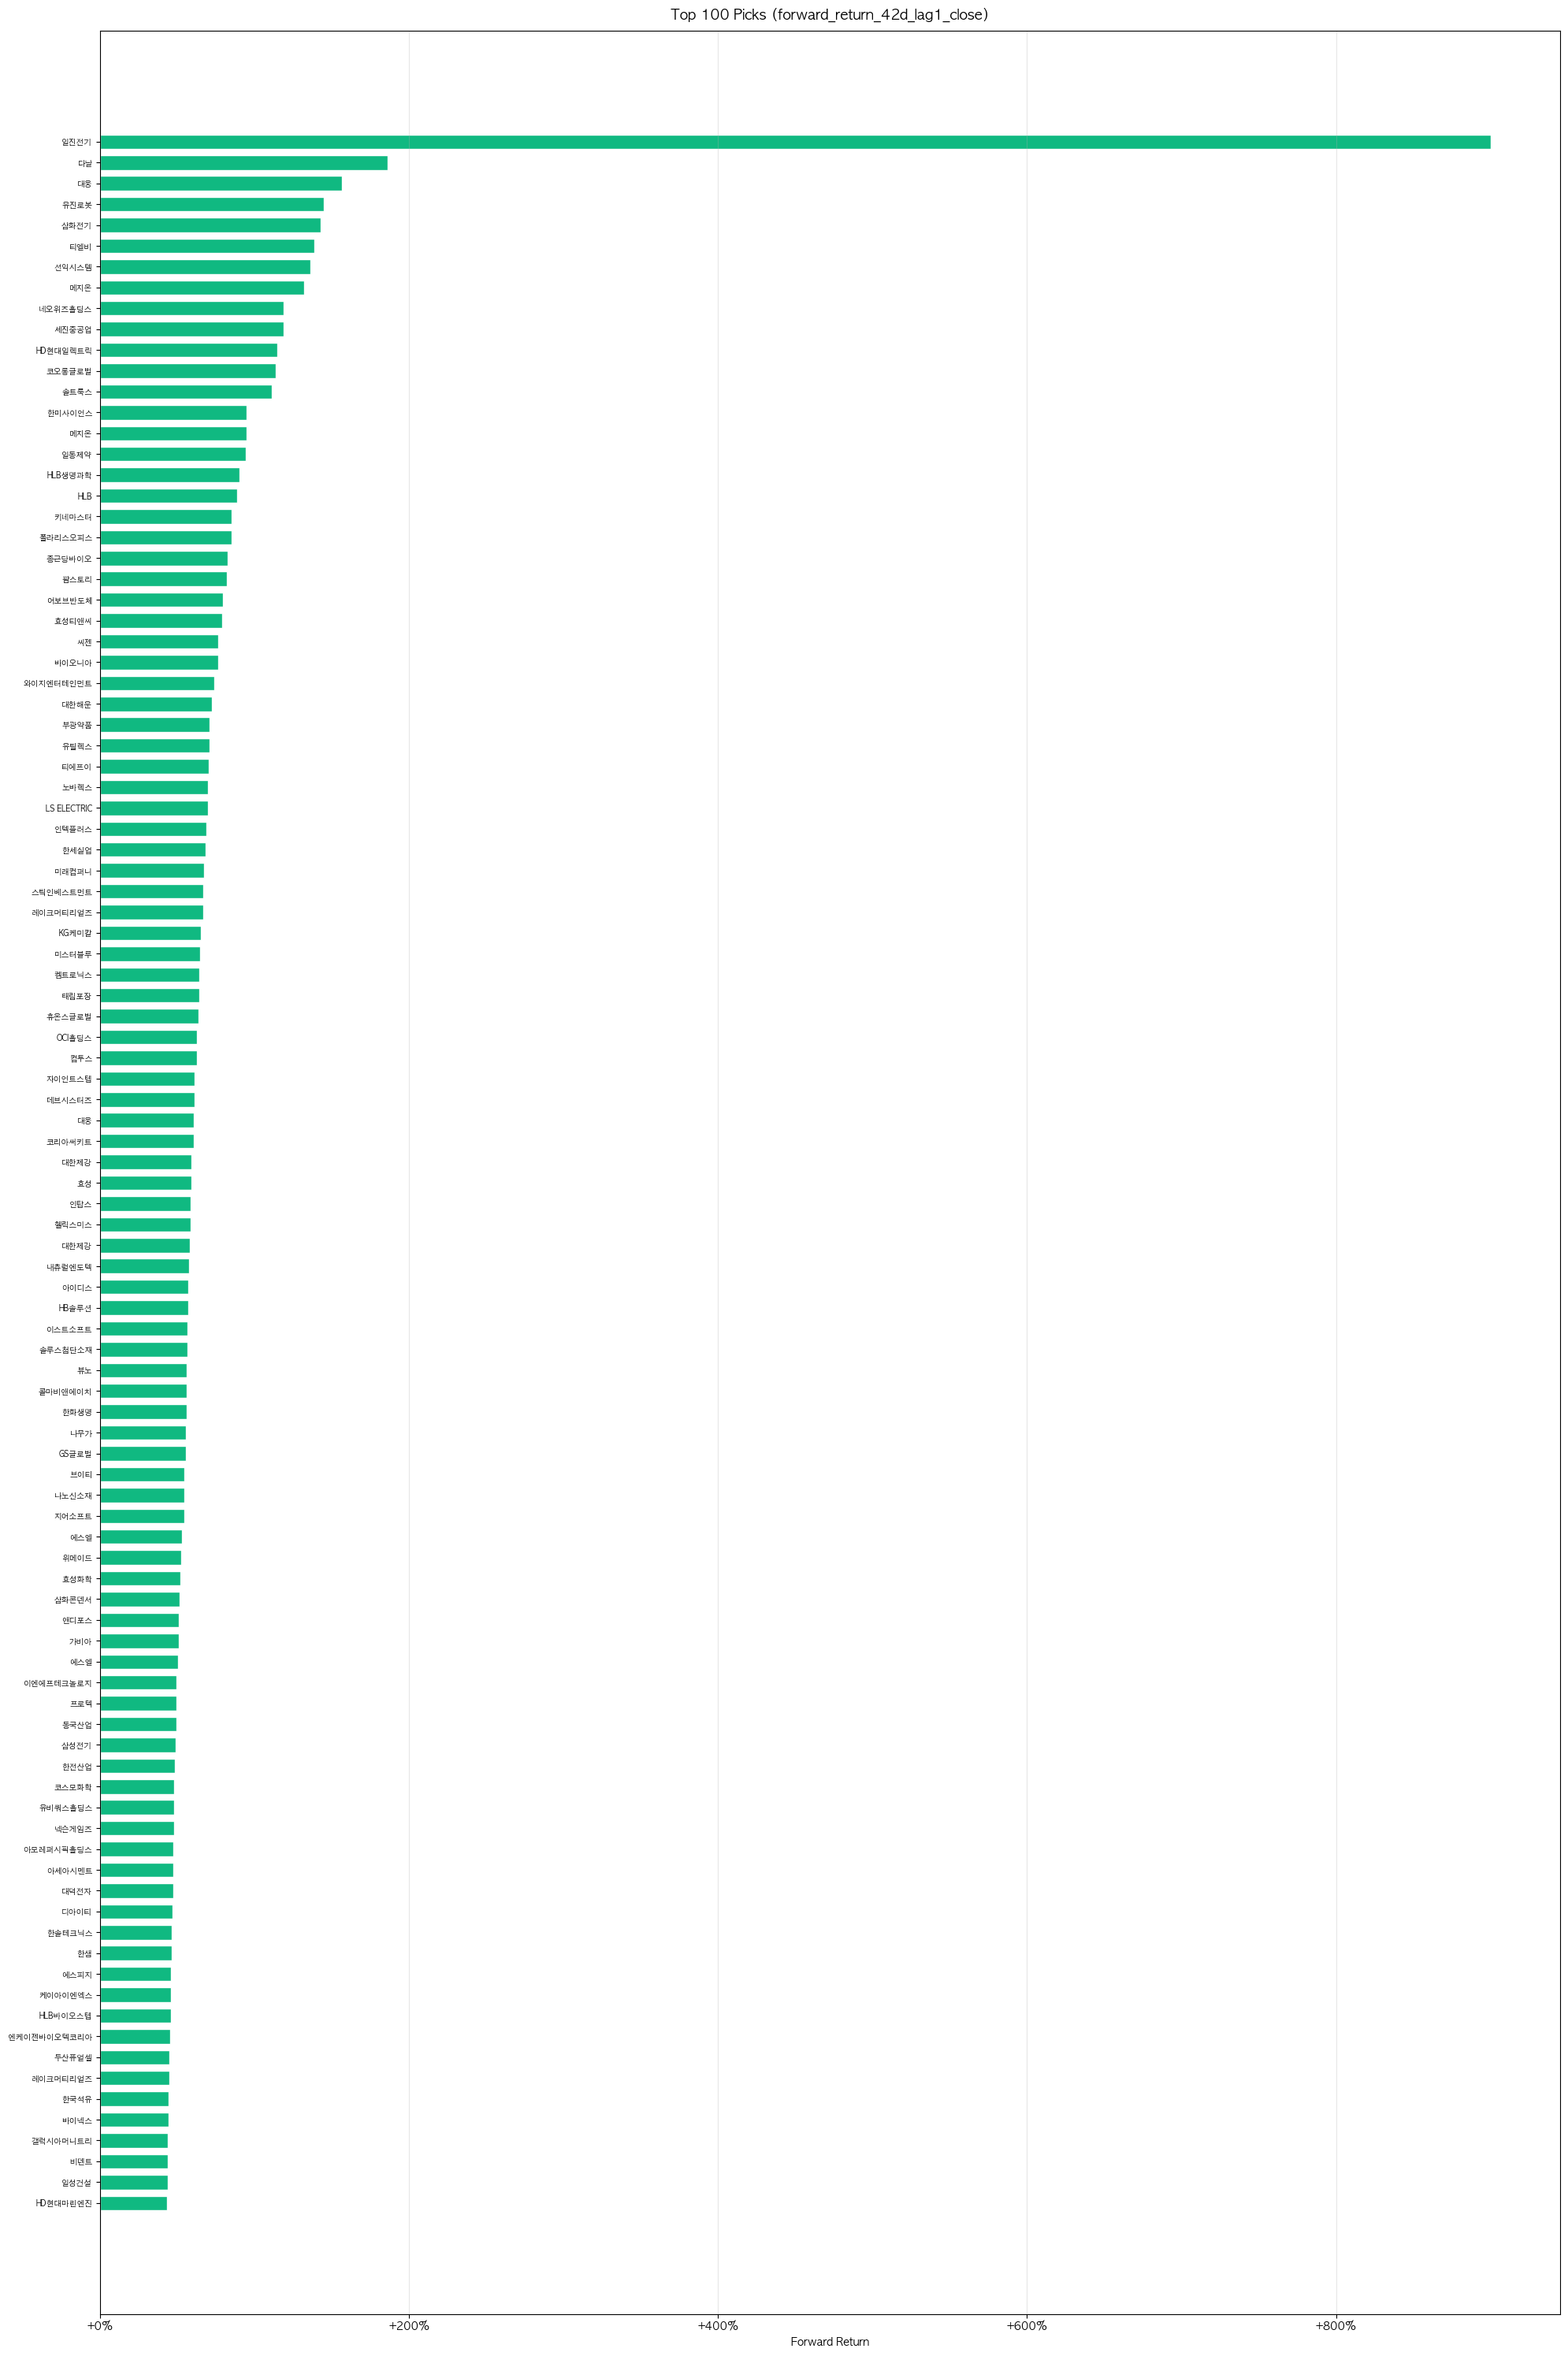

Data behind this chart, as committed beside it:
date, test_year, stock_code, name, sector, closing_price, shares, invested_krw, buy_price, sell_price, sell_date, market_cap, score, score_rank, rank_pos, forward_return_42d_lag1_close
20180102, 2018, 042670, HD현대인프라코어, 특수목적용기계제조업, 9080, 220.0, 1997600, 7722, 7433, 20180307, 1888617872040, 0.5252, 2.001, 1.0, -0.03738
20180102, 2018, 000880, 한화, 기타화학제품제조업, 43250, 46.0, 1989500, 43015, 41710, 20180307, 3241965288750, 0.5321, 1.911, 2.0, -0.03034
20180102, 2018, 036540, SFA반도체, 반도체제조업, 2345, 852.0, 1997940, 2389, 2574, 20180307, 330824643415, 0.5291, 1.898, 3.0, 0.07771
20180102, 2018, 009150, 삼성전기, 전자부품제조업, 101000, 19.0, 1919000, 99965, 91563, 20180307, 7544063296000, 0.5376, 1.765, 4.0, -0.08405
20180102, 2018, 030520, 한글과컴퓨터, 소프트웨어개발및공급업, 17850, 112.0, 1999200, 17329, 16379, 20180307, 412017466350, 0.5208, 1.461, 5.0, -0.05487
20180102, 2018, 048260, 오스템임플란트, 의료용기기제조업, 59100, 33.0, 1950300, 489284, 446006, 20180307, 844285874700, 0.5198, 1.448, 6.0, -0.08845
20180102, 2018, 051910, LG화학, 기초화학물질제조업, 411000, 4.0, 1644000, 410065, 385440, 20180307, 29013452973000, 0.5272, 1.416, 7.0, -0.06005
20180102, 2018, 034730, SK, 기타금융업, 283000, 7.0, 1981000, 280469, 294030, 20180307, 19911964051000, 0.536, 1.387, 8.0, 0.04835
20180102, 2018, 034220, LG디스플레이, 전자부품제조업, 29850, 67.0, 1999950, 28450, 25531, 20180307, 10680798645000, 0.5309, 1.384, 9.0, -0.1026
20180102, 2018, 090430, 아모레퍼시픽, 기타화학제품제조업, 312500, 6.0, 1875000, 311822, 282801, 20180307, 18268278125000, 0.5242, 1.381, 10.0, -0.09307
20180102, 2018, 214370, 케어젠, 기초의약물질및생물학적제제제조업, 88300, 22.0, 1942600, 13764, 13735, 20180307, 948606900000, 0.5232, 1.374, 11.0, -0.002145
20180102, 2018, 052790, 액토즈소프트, 소프트웨어개발및공급업, 17700, 112.0, 1982400, 19606, 23714, 20180308, 200552292600, 0.5196, 1.369, 12.0, 0.2095
20180102, 2018, 012330, 현대모비스, 자동차신품부품제조업, 257000, 7.0, 1799000, 255831, 213936, 20180307, 25017372791000, 0.5373, 1.315, 13.0, -0.1638
20180102, 2018, 145020, 휴젤, 기초의약물질및생물학적제제제조업, 555000, 3.0, 1665000, 190419, 197556, 20180307, 2390776275000, 0.5224, 1.313, 14.0, 0.03748
20180102, 2018, 144960, 뉴파워프라즈마, 특수목적용기계제조업, 26550, 75.0, 1991250, 5509, 5700, 20180307, 219046447350, 0.5157, 1.304, 15.0, 0.03467
20180102, 2018, 168330, 내츄럴엔도텍, 자연과학및공학연구개발업, 23750, 84.0, 1995000, 46558, 39768, 20180307, 480487200000, 0.5176, 1.292, 16.0, -0.1459
20180102, 2018, 014820, 동원시스템즈, 플라스틱제품제조업, 47150, 42.0, 1980300, 47279, 37609, 20180713, 1207912793650, 0.5257, 1.235, 17.0, -0.2045
20180102, 2018, 078930, GS, 기타금융업, 62500, 32.0, 2000000, 61243, 65934, 20180307, 5807211125000, 0.533, 1.23, 18.0, 0.07658
20180102, 2018, 023410, 유진기업, 시멘트,석회,플라스터및그제품제조업, 4840, 413.0, 1998920, 4777, 5949, 20180307, 365426630800, 0.5301, 1.212, 19.0, 0.2453
20180102, 2018, 161890, 한국콜마, 기타화학제품제조업, 85000, 23.0, 1955000, 85397, 77085, 20180307, 1793879185000, 0.5215, 1.199, 20.0, -0.09733
20180102, 2018, 056190, 에스에프에이, 특수목적용기계제조업, 37900, 52.0, 1970800, 37963, 35956, 20180307, 1360942004000, 0.5141, 1.192, 21.0, -0.05285
20180102, 2018, 036830, 솔브레인홀딩스, 기타화학제품제조업, 65800, 30.0, 1974000, 31416, 27818, 20180307, 1144806231800, 0.521, 1.164, 22.0, -0.1145
20180102, 2018, 214320, 이노션, 광고업, 73600, 27.0, 1987200, 34880, 29929, 20180307, 1472000000000, 0.5245, 1.15, 23.0, -0.1419
20180102, 2018, 099190, 아이센스, 의료용기기제조업, 25200, 79.0, 1990800, 12519, 14099, 20180307, 346102797600, 0.5157, 1.141, 24.0, 0.1262
20180102, 2018, 022100, 포스코DX, 건축기술,엔지니어링및관련기술서비스업, 8460, 236.0, 1996560, 8505, 7962, 20180307, 1286213807340, 0.5227, 1.141, 25.0, -0.06377
20180102, 2018, 095660, 네오위즈, 소프트웨어개발및공급업, 12750, 156.0, 1989000, 12666, 14771, 20180307, 279416352000, 0.5162, 1.126, 26.0, 0.1662
20180102, 2018, 122870, 와이지엔터테인먼트, 오디오물출판및원판녹음업, 28600, 69.0, 1973400, 28242, 27344, 20180307, 520111277400, 0.523, 1.116, 27.0, -0.03178
20180102, 2018, 081660, 미스토홀딩스, 생활용품도매업, 83300, 24.0, 1999200, 17483, 19863, 20180307, 1018177066200, 0.5162, 1.112, 28.0, 0.1362
20180102, 2018, 111770, 영원무역, 상품종합도매업, 31350, 63.0, 1975050, 31500, 27010, 20180307, 1389164521800, 0.5291, 1.108, 29.0, -0.1425
20180102, 2018, 267260, HD현대일렉트릭, 전동기,발전기및전기변환ㆍ공급ㆍ제어장치제조업, 115500, 17.0, 1963500, 50578, 36576, 20180307, 1178767936500, 0.5187, 1.101, 30.0, -0.2769
20180102, 2018, 000240, 한국앤컴퍼니, 기타금융업, 19000, 105.0, 1995000, 18369, 19114, 20180307, 1767383287000, 0.5304, 1.097, 31.0, 0.04058
20180102, 2018, 016250, SGC E&C, 건물건설업, 123900, 16.0, 1982400, 31844, 36859, 20180316, 346920000000, 0.522, 1.095, 32.0, 0.1575
20180102, 2018, 079160, CJ CGV, 영화,비디오물,방송프로그램제작및배급업, 75600, 26.0, 1965600, 44866, 42017, 20180307, 1599795262800, 0.5269, 1.088, 33.0, -0.0635
20180102, 2018, 005440, 현대지에프홀딩스, 종합소매업, 14950, 133.0, 1988350, 9738, 9311, 20180307, 1460682005900, 0.5268, 1.087, 34.0, -0.04381
20180102, 2018, 014680, 한솔케미칼, 기초화학물질제조업, 71000, 28.0, 1988000, 72319, 71516, 20180307, 801958845000, 0.522, 1.087, 35.0, -0.0111
20180102, 2018, 006650, 대한유화, 기초화학물질제조업, 269000, 7.0, 1883000, 266534, 294063, 20180307, 1748500000000, 0.5219, 1.085, 36.0, 0.1033
20180102, 2018, 161390, 한국타이어앤테크놀로지, 고무제품제조업, 55000, 36.0, 1980000, 54021, 55419, 20180307, 6813128795000, 0.5297, 1.075, 37.0, 0.02589
20180102, 2018, 267270, HD건설기계, 일반목적용기계제조업, 178500, 11.0, 1963500, 88905, 88376, 20180307, 1762918657500, 0.5224, 1.069, 38.0, -0.005951
20180102, 2018, 122990, 와이솔, 전자부품제조업, 14450, 138.0, 1994100, 14368, 15069, 20180307, 331972320350, 0.5251, 1.053, 39.0, 0.04882
20180102, 2018, 010130, 고려아연, 1차비철금속제조업, 499500, 4.0, 1998000, 486671, 506142, 20180307, 9425565000000, 0.5326, 1.045, 40.0, 0.04001
20180102, 2018, 120110, 코오롱인더, 화학섬유제조업, 87000, 22.0, 1914000, 88382, 67049, 20180307, 2218488342000, 0.5215, 1.035, 41.0, -0.2414
20180102, 2018, 017800, 현대엘리베이터, 일반목적용기계제조업, 55500, 36.0, 1998000, 37946, 41748, 20180307, 1367104471500, 0.5219, 1.031, 42.0, 0.1002
20180102, 2018, 004020, 현대제철, 1차철강제조업, 57200, 34.0, 1944800, 58748, 50843, 20180307, 7633098902000, 0.5351, 1.031, 43.0, -0.1346
20180102, 2018, 060980, HL홀딩스, 기타금융업, 62500, 32.0, 2000000, 62227, 49481, 20180307, 675168187500, 0.529, 1.023, 44.0, -0.2048
20180102, 2018, 195870, 해성디에스, 전자부품제조업, 16250, 123.0, 1998750, 16663, 18866, 20180329, 276250000000, 0.5245, 1.019, 45.0, 0.1322
20180102, 2018, 011200, HMM, 해상운송업, 5010, 399.0, 1998990, 4791, 4272, 20180323, 1562147193270, 0.5195, 1.017, 46.0, -0.1084
20180102, 2018, 015750, 성우하이텍, 자동차신품부품제조업, 6420, 311.0, 1996620, 5952, 6209, 20180307, 385200000000, 0.5308, 1.013, 47.0, 0.04329
20180102, 2018, 004370, 농심, 기타식품제조업, 358500, 5.0, 1792500, 348114, 306641, 20180307, 2180627157000, 0.5239, 1.006, 48.0, -0.1191
20180102, 2018, 140410, 메지온, 자연과학및공학연구개발업, 42650, 46.0, 1961900, 14449, 13514, 20180307, 355799478850, 0.5138, 0.9959, 49.0, -0.06465
20180102, 2018, 108670, LX하우시스, 플라스틱제품제조업, 96700, 20.0, 1934000, 97674, 79176, 20180307, 867173689000, 0.5227, 0.9768, 50.0, -0.1894
20180306, 2018, 042670, HD현대인프라코어, 특수목적용기계제조업, 9260, 215.0, 1990900, 7433, 8626, 20180508, 1927401226060, 0.5302, 2.089, 1.0, 0.1605
20180306, 2018, 009150, 삼성전기, 전자부품제조업, 92100, 21.0, 1934100, 91563, 115939, 20180508, 6879289401600, 0.5354, 1.989, 2.0, 0.2662
20180306, 2018, 000880, 한화, 기타화학제품제조업, 42200, 47.0, 1983400, 41710, 39210, 20180508, 3163258617000, 0.5319, 1.72, 3.0, -0.05994
20180306, 2018, 051910, LG화학, 기초화학물질제조업, 387500, 5.0, 1937500, 385440, 330956, 20180508, 27354532912500, 0.5336, 1.691, 4.0, -0.1414
20180306, 2018, 034730, SK, 기타금융업, 295500, 6.0, 1773000, 294030, 299524, 20180508, 20791467763500, 0.5385, 1.688, 5.0, 0.01869
20180306, 2018, 009830, 한화솔루션, 기초화학물질제조업, 30950, 64.0, 1980800, 37248, 33077, 20180508, 5100849661050, 0.5334, 1.679, 6.0, -0.112
20180306, 2018, 003060, 에이프로젠바이오로직스, 의약품제조업, 4200, 476.0, 1999200, 24316, 23168, 20180508, 363134020200, 0.5276, 1.57, 7.0, -0.04721
20180306, 2018, 046890, 서울반도체, 반도체제조업, 23500, 85.0, 1997500, 22754, 18702, 20180508, 1370176900000, 0.5267, 1.52, 8.0, -0.1781
20180306, 2018, 034220, LG디스플레이, 전자부품제조업, 28550, 70.0, 1998500, 25531, 20639, 20180508, 10215638235000, 0.5292, 1.519, 9.0, -0.1916
20180306, 2018, 048260, 오스템임플란트, 의료용기기제조업, 52300, 38.0, 1987400, 446006, 431636, 20180508, 747142999100, 0.5181, 1.473, 10.0, -0.03222
... 2,440 more rows
